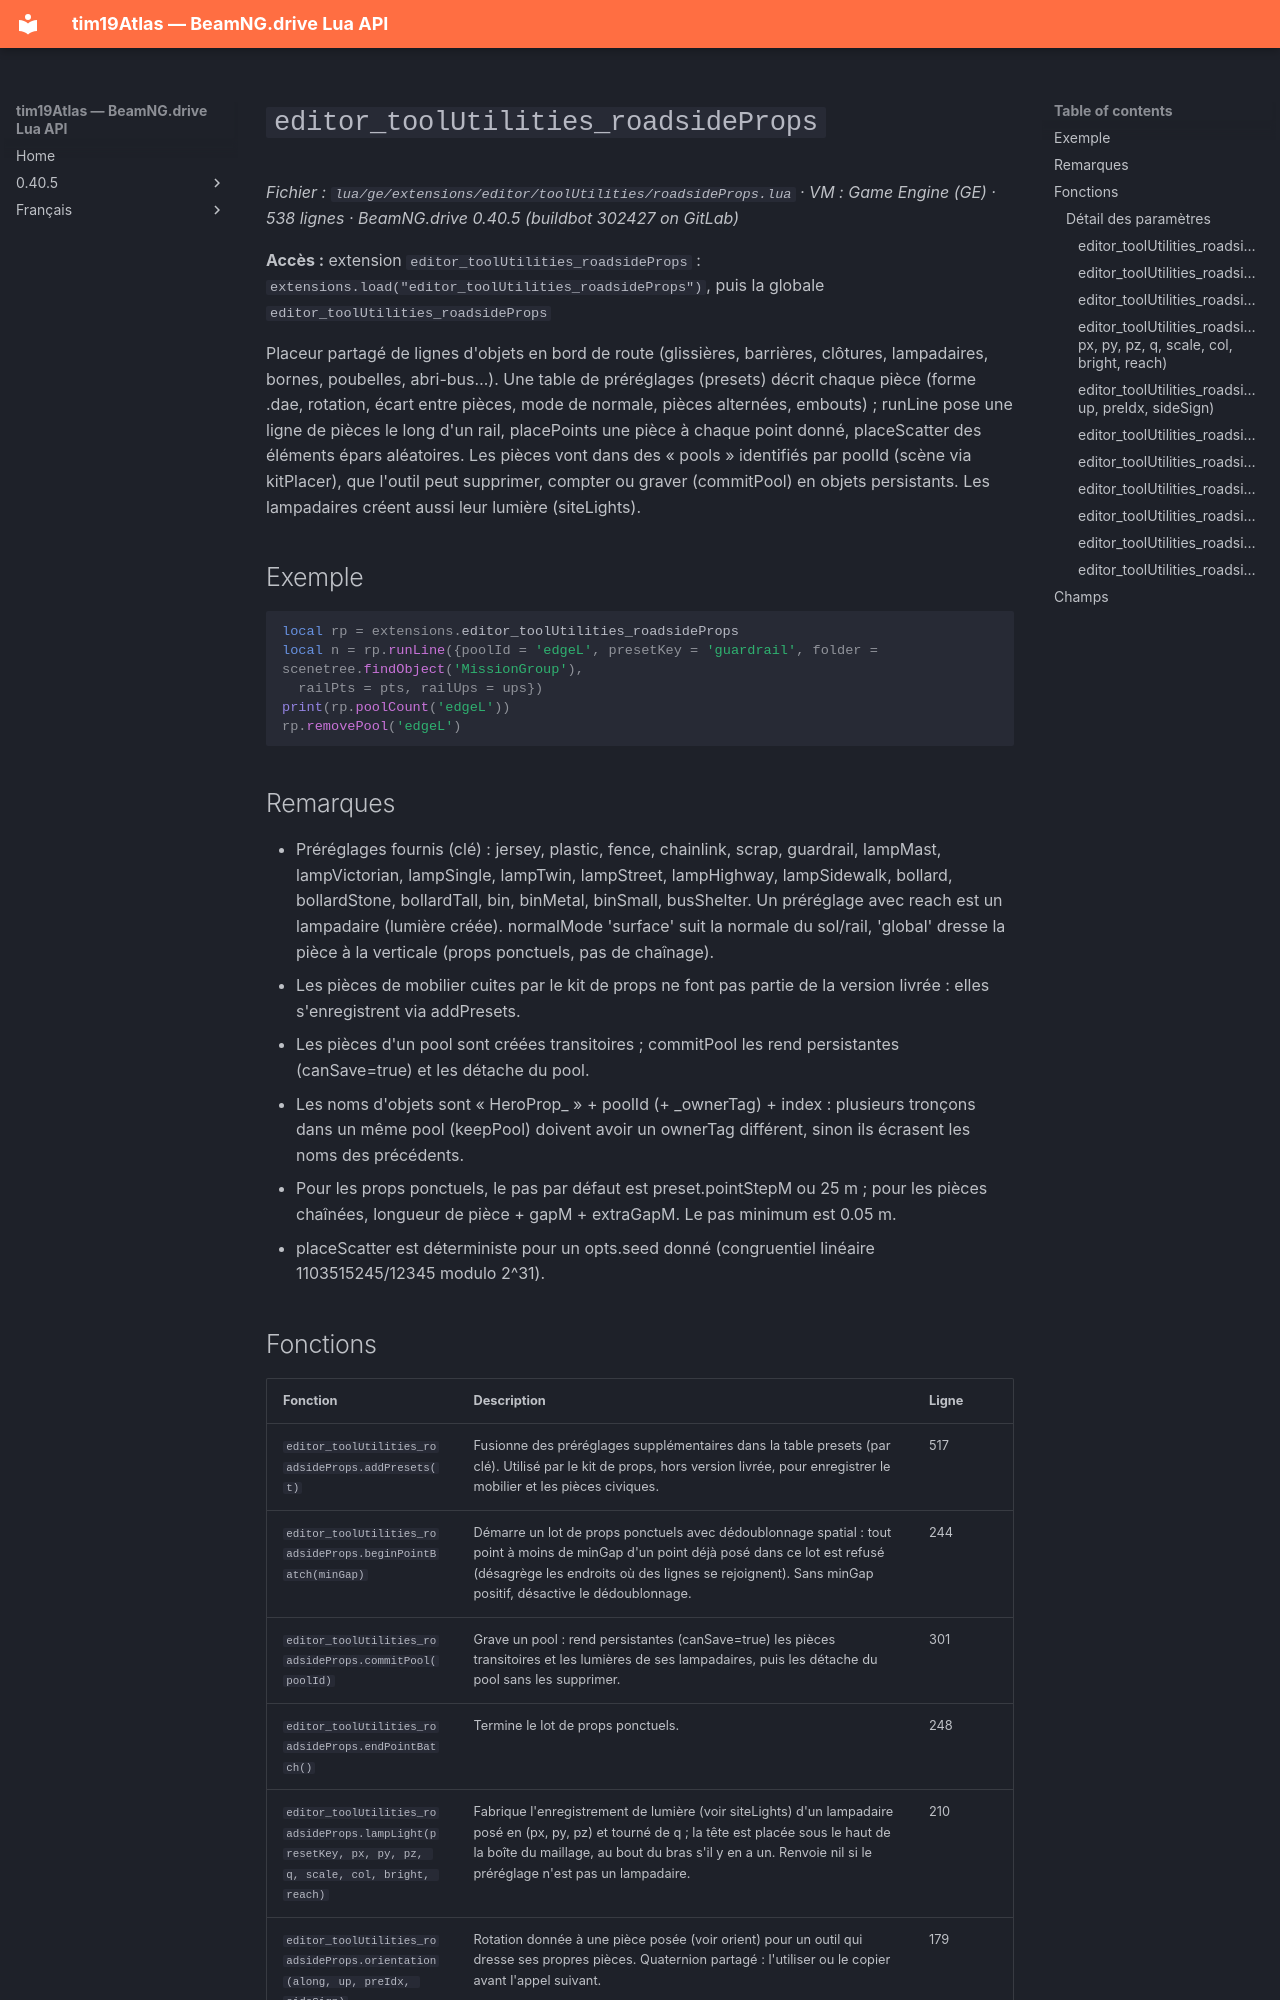

repository: Tim0219800/beamng-lua-atlas · page: fr/0.40.5/ge/extensions/editor/toolUtilities/roadsideProps.html · generator: mkdocs

# `editor_toolUtilities_roadsideProps`

*Fichier : `lua/ge/extensions/editor/toolUtilities/roadsideProps.lua` · VM : Game Engine (GE) · 538 lignes · BeamNG.drive 0.40.5 (buildbot 302427 on GitLab)*

**Accès :** extension `editor_toolUtilities_roadsideProps` : `extensions.load("editor_toolUtilities_roadsideProps")`, puis la globale `editor_toolUtilities_roadsideProps`

Placeur partagé de lignes d'objets en bord de route (glissières, barrières, clôtures, lampadaires, bornes, poubelles, abri-bus…). Une table de préréglages (presets) décrit chaque pièce (forme .dae, rotation, écart entre pièces, mode de normale, pièces alternées, embouts) ; runLine pose une ligne de pièces le long d'un rail, placePoints une pièce à chaque point donné, placeScatter des éléments épars aléatoires. Les pièces vont dans des « pools » identifiés par poolId (scène via kitPlacer), que l'outil peut supprimer, compter ou graver (commitPool) en objets persistants. Les lampadaires créent aussi leur lumière (siteLights).

## Exemple

```lua
local rp = extensions.editor_toolUtilities_roadsideProps
local n = rp.runLine({poolId = 'edgeL', presetKey = 'guardrail', folder = scenetree.findObject('MissionGroup'),
  railPts = pts, railUps = ups})
print(rp.poolCount('edgeL'))
rp.removePool('edgeL')
```

## Remarques

- Préréglages fournis (clé) : jersey, plastic, fence, chainlink, scrap, guardrail, lampMast, lampVictorian, lampSingle, lampTwin, lampStreet, lampHighway, lampSidewalk, bollard, bollardStone, bollardTall, bin, binMetal, binSmall, busShelter. Un préréglage avec reach est un lampadaire (lumière créée). normalMode 'surface' suit la normale du sol/rail, 'global' dresse la pièce à la verticale (props ponctuels, pas de chaînage).
- Les pièces de mobilier cuites par le kit de props ne font pas partie de la version livrée : elles s'enregistrent via addPresets.
- Les pièces d'un pool sont créées transitoires ; commitPool les rend persistantes (canSave=true) et les détache du pool.
- Les noms d'objets sont « HeroProp_ » + poolId (+ _ownerTag) + index : plusieurs tronçons dans un même pool (keepPool) doivent avoir un ownerTag différent, sinon ils écrasent les noms des précédents.
- Pour les props ponctuels, le pas par défaut est preset.pointStepM ou 25 m ; pour les pièces chaînées, longueur de pièce + gapM + extraGapM. Le pas minimum est 0.05 m.
- placeScatter est déterministe pour un opts.seed donné (congruentiel linéaire 1103515245/12345 modulo 2^31).
